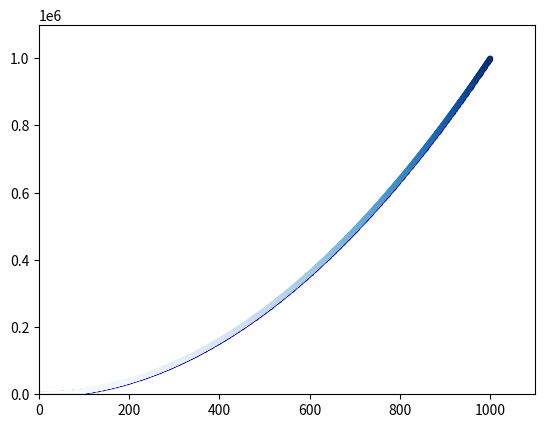

Recreate this plot in Python. (Note: this script raises an exception after producing the figure.)
import matplotlib.pyplot as plt

x_value = [1, 2, 3, 4, 5]
y_value = [1, 4, 9, 16, 25]

# 自动计算数据
x_values = list(range(1, 1001))
y_values = [x**2 for x in x_values]
plt.scatter(x_values, y_values, s=6)

# 设置每个坐标轴的取值范围
plt.axis([0, 1100, 0, 1100000])

# 自定义颜色
plt.scatter(x_values, y_values, c='red', s=6)
# 还可以使用RGB颜色模式自定义有颜色
plt.scatter(x_values, y_values, c=(0, 0, 0.8), s=8)
# 使用颜色映射（颜色渐变）
plt.scatter(x_values, y_values, c=y_values, s=8, cmap=plt.cm.Blues)
# 自动保存图表
plt.savefig("Squares_plot.png", bbox_inch='tight')  # 第二个实参指定将图表多余的空白区域剪掉
plt.show()
